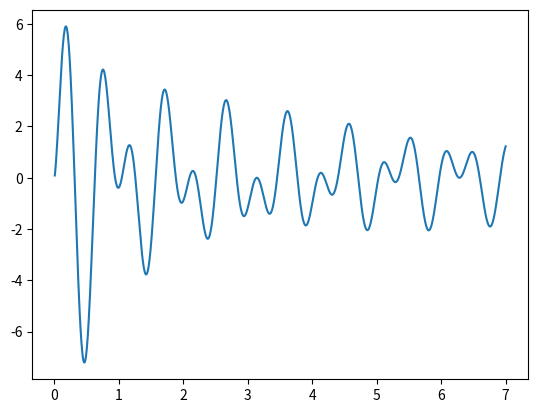

Here is the Python script that generated this plot:
from numpy import *
import matplotlib.pyplot as plt
x = linspace(0, 7, 1000) 
y = 5*sin(10*x)*sin(3*x)/(x**(1/2))
plt.plot(x, y)
plt.show()